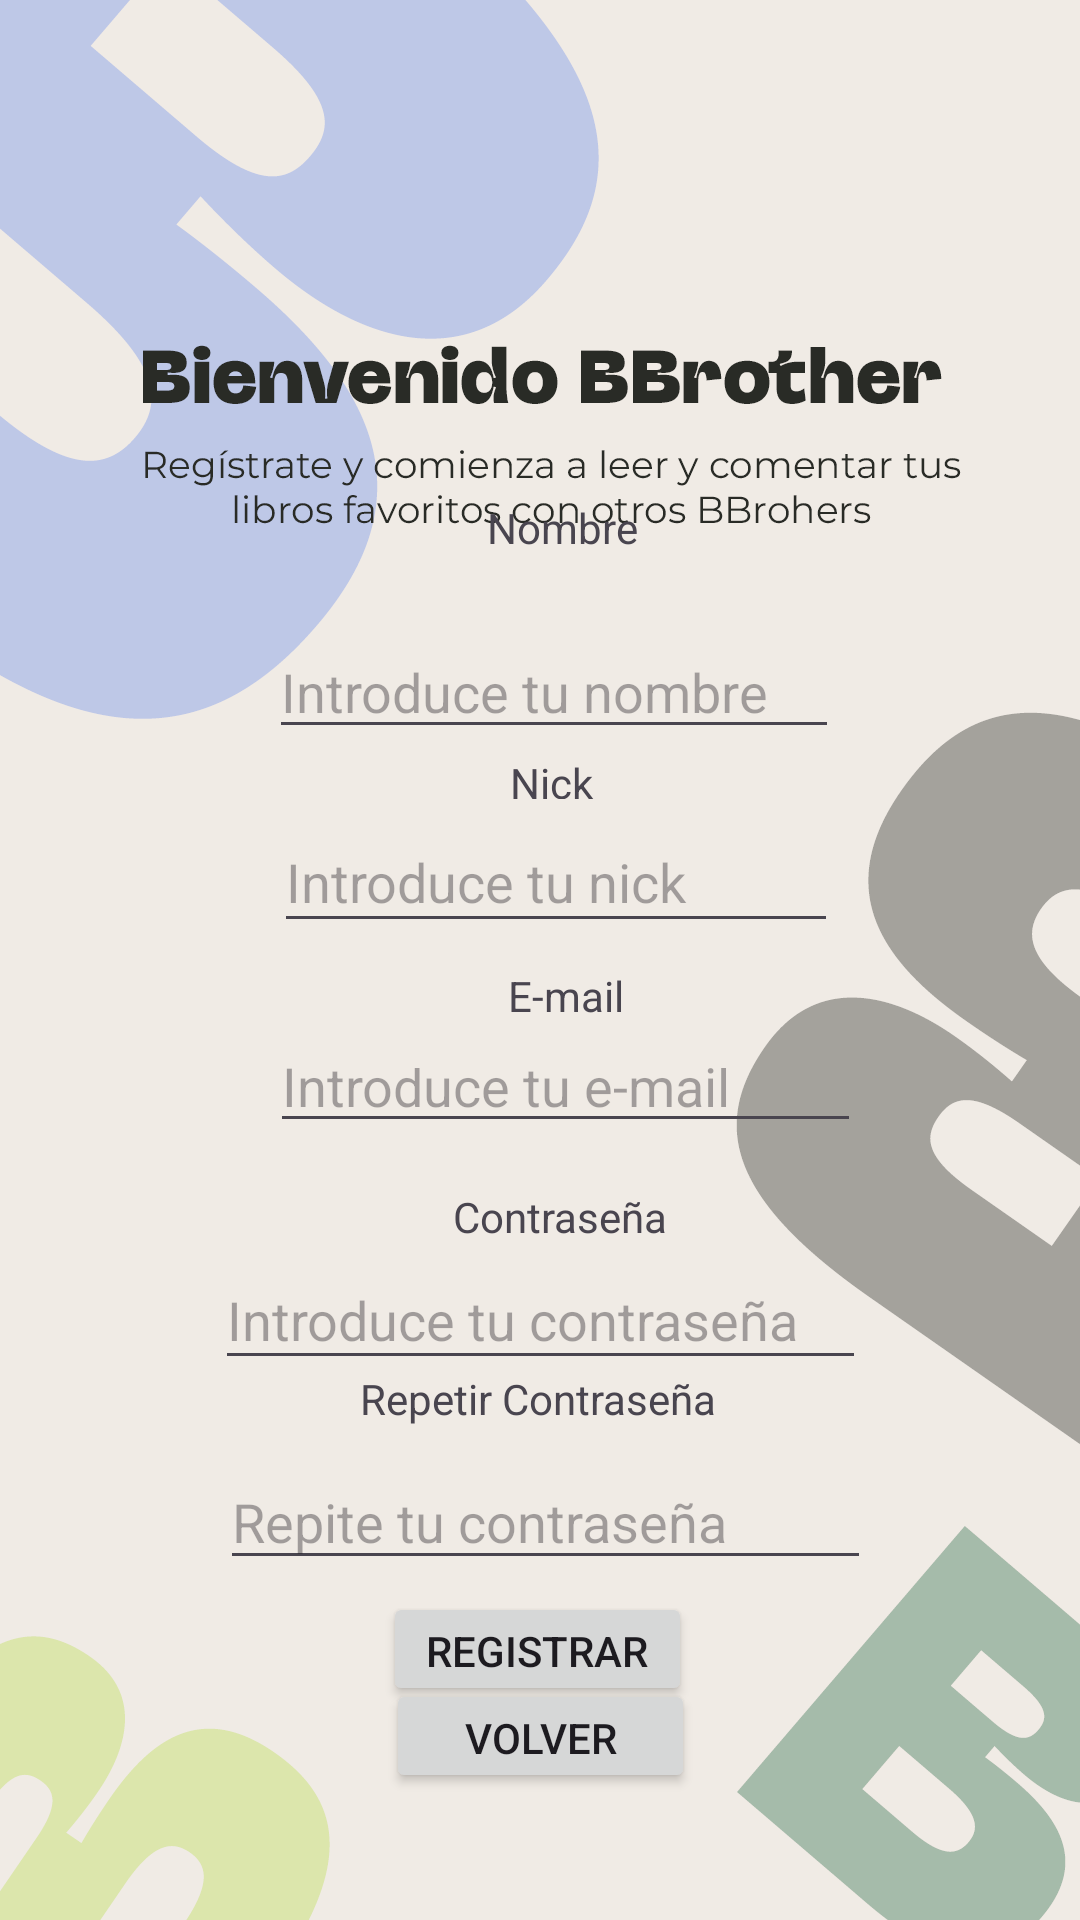

Produce the Android XML layout that renders to this screen, including the resource entries it uses.
<!-- AndroidManifest.xml: application theme Theme.BookBrothers -->
<!-- res/layout/vista_registro.xml -->
<?xml version="1.0" encoding="utf-8"?>
<androidx.constraintlayout.widget.ConstraintLayout xmlns:android="http://schemas.android.com/apk/res/android"
    xmlns:app="http://schemas.android.com/apk/res-auto"
    xmlns:tools="http://schemas.android.com/tools"
    android:layout_width="match_parent"
    android:layout_height="match_parent"
    android:padding="16dp"
    android:background="@drawable/fondo_registro">

    

    

    

    <TextView
        android:id="@+id/textNombre"
        android:layout_width="wrap_content"
        android:layout_height="wrap_content"
        android:text="Nombre"
        app:layout_constraintBottom_toBottomOf="@+id/textRepeatPassword"
        app:layout_constraintEnd_toEndOf="parent"
        app:layout_constraintHorizontal_bias="0.527"
        app:layout_constraintStart_toStartOf="parent"
        app:layout_constraintTop_toTopOf="parent"
        app:layout_constraintVertical_bias="0.341" />

    <EditText
        android:id="@+id/editNombre"
        android:layout_width="190dp"
        android:layout_height="40dp"
        android:hint="Introduce tu nombre"
        app:layout_constraintBottom_toBottomOf="parent"
        app:layout_constraintEnd_toEndOf="parent"
        app:layout_constraintHorizontal_bias="0.534"
        app:layout_constraintStart_toStartOf="parent"
        app:layout_constraintTop_toTopOf="parent"
        app:layout_constraintVertical_bias="0.341" />

    

    

    

    <TextView
        android:id="@+id/textNick"
        android:layout_width="34dp"
        android:layout_height="15dp"
        android:text="Nick"
        app:layout_constraintBottom_toBottomOf="parent"
        app:layout_constraintEnd_toEndOf="parent"
        app:layout_constraintHorizontal_bias="0.524"
        app:layout_constraintStart_toStartOf="parent"
        app:layout_constraintTop_toTopOf="parent"
        app:layout_constraintVertical_bias="0.397" />

    <EditText
        android:id="@+id/editNick"
        android:layout_width="188dp"
        android:layout_height="44dp"
        android:hint="Introduce tu nick"
        app:layout_constraintBottom_toBottomOf="parent"
        app:layout_constraintEnd_toEndOf="parent"
        app:layout_constraintHorizontal_bias="0.537"
        app:layout_constraintStart_toStartOf="parent"
        app:layout_constraintTop_toTopOf="parent"
        app:layout_constraintVertical_bias="0.451" />

    <TextView
        android:id="@+id/textEmail"
        android:layout_width="wrap_content"
        android:layout_height="wrap_content"
        android:text="E-mail"
        app:layout_constraintBottom_toBottomOf="parent"
        app:layout_constraintEnd_toEndOf="parent"
        app:layout_constraintHorizontal_bias="0.53"
        app:layout_constraintStart_toStartOf="parent"
        app:layout_constraintTop_toTopOf="parent"
        app:layout_constraintVertical_bias="0.52" />

    <EditText
        android:id="@+id/editEmail"
        android:layout_width="197dp"
        android:layout_height="35dp"
        android:hint="Introduce tu e-mail"
        android:inputType="textEmailAddress"
        app:layout_constraintBottom_toBottomOf="parent"
        app:layout_constraintEnd_toEndOf="parent"
        app:layout_constraintHorizontal_bias="0.565"
        app:layout_constraintStart_toStartOf="parent"
        app:layout_constraintTop_toTopOf="parent"
        app:layout_constraintVertical_bias="0.576" />

    <EditText
        android:id="@+id/editPassword"
        android:layout_width="217dp"
        android:layout_height="43dp"
        android:hint="Introduce tu contraseña"
        android:inputType="textPassword"
        app:layout_constraintBottom_toBottomOf="parent"
        app:layout_constraintEnd_toEndOf="parent"
        app:layout_constraintStart_toStartOf="parent"
        app:layout_constraintTop_toTopOf="parent"
        app:layout_constraintVertical_bias="0.71" />

    <TextView
        android:id="@+id/textPassword"
        android:layout_width="wrap_content"
        android:layout_height="wrap_content"
        android:text="Contraseña"
        app:layout_constraintBottom_toBottomOf="parent"
        app:layout_constraintEnd_toEndOf="parent"
        app:layout_constraintHorizontal_bias="0.527"
        app:layout_constraintStart_toStartOf="parent"
        app:layout_constraintTop_toTopOf="parent"
        app:layout_constraintVertical_bias="0.645" />

    <TextView
        android:id="@+id/textRepeatPassword"
        android:layout_width="wrap_content"
        android:layout_height="wrap_content"
        android:text="Repetir Contraseña"
        app:layout_constraintBottom_toBottomOf="parent"
        app:layout_constraintEnd_toEndOf="parent"
        app:layout_constraintHorizontal_bias="0.498"
        app:layout_constraintStart_toStartOf="parent"
        app:layout_constraintTop_toTopOf="parent"
        app:layout_constraintVertical_bias="0.748" />

    <EditText
        android:id="@+id/editRepeatPassword"
        android:layout_width="217dp"
        android:layout_height="42dp"
        android:hint="Repite tu contraseña"
        android:inputType="textPassword"
        app:layout_constraintBottom_toBottomOf="parent"
        app:layout_constraintEnd_toEndOf="parent"
        app:layout_constraintHorizontal_bias="0.516"
        app:layout_constraintStart_toStartOf="parent"
        app:layout_constraintTop_toTopOf="parent"
        app:layout_constraintVertical_bias="0.828" />

    <Button
        android:id="@+id/btn_aceptarRegistro"
        android:layout_width="103dp"
        android:layout_height="38dp"
        android:text="Registrarse"
        android:textColorLink="#6d8eea "
        app:layout_constraintBottom_toBottomOf="parent"
        app:layout_constraintEnd_toEndOf="parent"
        app:layout_constraintHorizontal_bias="0.496"
        app:layout_constraintStart_toStartOf="parent"
        app:layout_constraintTop_toTopOf="parent"
        app:layout_constraintVertical_bias="0.903" />

    <Button
        android:id="@+id/btn_VolverRegistro"
        android:layout_width="103dp"
        android:layout_height="38dp"
        android:text="Volver"
        android:textColorLink="#6d8eea "
        app:layout_constraintBottom_toBottomOf="parent"
        app:layout_constraintEnd_toEndOf="parent"
        app:layout_constraintStart_toStartOf="parent"
        app:layout_constraintTop_toTopOf="parent"
        app:layout_constraintVertical_bias="0.954" />

</androidx.constraintlayout.widget.ConstraintLayout>
<!-- resources referenced by this layout -->
<resources>
  <!-- drawable fondo_registro: png bitmap (drawable, 73781 bytes) -->
  <style name="Theme.BookBrothers" parent="Base.Theme.BookBrothers" />
  <style name="Base.Theme.BookBrothers" parent="Theme.Material3.DayNight.NoActionBar">
          
          
      </style>
</resources>
